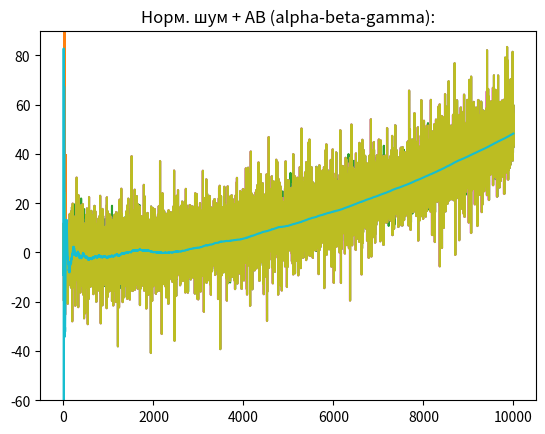

Recreate this plot in Python.
import numpy as np
import math as mt
import matplotlib.pyplot as plt

n = 10000 #ВВ
anomaly_percentage = 10 #Аномальні виміри складають 10% від загальної кількості вимірів у експериментальної вибірки
anomaly_amount = int((n*anomaly_percentage)/100) #к-ть АВ
mean, sd = 0, 5 #вип. сер., похибка

#обчислення похибки
def get_errors(S, mean):
    errors = []
    for i in S:
        error = i-mean
        errors.append(error)
    return errors

#обчислення мат. сподівання
def get_msp(S):
    prb = 1/n
    sum = 0
    for i in range (0, n):
        sum += (S[i] * prb)
    return float(sum)

#метод для виводу статистичних характеристик масивів (медіана, дисперсія, СКВ)
def print_stats(S):
    #print('матриця реалізацій = ', S) #матриця реалізацій
    #print('мат. сподівання ВВ = ', get_msp(S)) #мат. сподівання
    print('медіана ВВ = ', np.median(S)) #медіана
    print('дисперсія ВВ = ', np.var(S)) #дисперсія
    print('СКВ ВВ = ', mt.sqrt(np.var(S))) #середньоквадратичне відхилення
    print('\n')

#метод stat_data з return, але без виводу даних
def get_stats(S):
    median = np.median(S)  #медіана
    dispers = np.var(S)    #дисперсія
    scv = mt.sqrt(dispers) #середньоквадратичне відхилення
    return median, dispers, scv

#метод генерація моделей (ВВ похибки, рівн. з нормальним шумом, адитивна)
def generate_models():
    #похибки
    S = np.zeros((n))
    S = ((np.random.randn(n)) * sd) + mean

    print("Вхідна вибірка")
    print_stats(S)

    #розрахунок похибки
    err = np.zeros((n))
    err = get_errors(S, mean)

    plt.hist(S, bins=20, alpha=0.5, label="похибка")
    plt.title('Закон розподілу вхідних даних')
    plt.show()

    unifrom = np.zeros((n))
    unifrom = np.random.uniform(-10, 10, size=n)

    #трендова модель
    add_model = []
    plus_error = np.zeros((n))
    plus_error = np.add(err, unifrom)

    for i in range(n):
        S[i] = (0.0000005 * i * i) #кв. закон
    add_model = np.add(plus_error, S)

    print('Вхідна вибірка без аномальних вимірів')
    print_stats(add_model)
    
    plt.hist(add_model)
    plt.title('Вхідна вибірка')
    plt.show()

    plt.title('Аномалії відсутні')
    plt.plot(add_model)
    plt.plot(S)
    plt.ylim([-60, 90])
    plt.show()
    return add_model



#метод генерації аномальних вимірів у вибірці
def generate_anomalies(S):
    anom=np.zeros((n))
    for i in range(n):
        anom[i]=np.random.randint(0, n)
    #stat_data(anom)
    for i in range(anomaly_amount):
        S[i]=mt.ceil(np.random.randint(1, n))
    return S

#метод створення адитивної моделі з присутніми аномальними вимірами
S0 = np.zeros((n))
def generate_addtitional_WA(AM, AV):
    SV0=np.zeros((n))
    S2AV=np.zeros((anomaly_amount))
    sWA=np.zeros((n))
    
    for i in range(n):
        S0[i] = (0.0000005 * i * i) #qua
        SV0[i] = abs(AM[i] - S0[i]) #ideal
        sWA[i] = AM[i] #rl
    S2AV = np.random.normal(mean, (3 * sd), anomaly_amount)
    for i in range(anomaly_amount):
        k = int(AV[i])
        sWA[k] = S0[k] + S2AV[i]

    print('Вибірка з аномаліями')
    print_stats(sWA)

    plt.plot(sWA)
    plt.plot(S0)
    plt.title('Аномалії присутні')
    plt.ylim([-60, 90])
    plt.show()
    return sWA, S0


#метод, який виявляє аномалії
def detect_anomalies(sWA):
    idxs=[]
    threshold = 3
    temp_mean = np.mean(sWA)
    temp_sd = np.std(sWA)

    for i in sWA: #zscore
        score = (i - temp_mean) / temp_sd
        if (np.abs(score) > threshold):
            idxs.append(sWA.index(i))

    return idxs

#метод, який відкидає знайдені detect_anomalies() аномалії
def correct_anomalies(sWA):
    anomaly_idxs = detect_anomalies(sWA)

    temp = []
    for i in sWA: #correct
        if(not sWA.index(i) in anomaly_idxs):
            temp.append(i)
    sWA=temp

    plt.plot(sWA)
    plt.plot(S0)
    plt.title('Аномалії усунені')
    plt.ylim([-60, 90])
    plt.show()


#метод альфа бета гама фільтру
def alpha_beta_gama_filter(Zin, iter):

    Zout = np.zeros((iter, 1)) #вихідні значення
    t0 = 1 #період оновлення інформації
    Zsp_n_1 = (Zin[1, 0] - Zin[0, 0]) / t0 #швидкість n-1
    Zacln=1 #прискорення
    Zextra = Zsp_n_1 + Zin[0, 0]*t0 + Zacln*t0/2 #екстрапольоване значення

    alpha = 1 # 3*(3*1^2 - 3*1 +2) / (1*(1+1)*(1+2))
    beta = 3 # 18(2*1 - 1) / (t0 * (1+1)*(1+2)*1)
    gamma = 10 # 60 / (t0^2 * (1+1)*(1+2)*1)

    Zout[0, 0] = Zin[0, 0] + alpha * (Zin[0, 0])
    for i in range(1, iter):
        Zout[i, 0] = Zextra + alpha * (Zin[i, 0] - Zextra)  #координати
        Zspeed = (Zsp_n_1+Zacln*t0) + (beta / t0) * (Zin[i, 0] - Zextra)  #швидкість

        Zacln = Zacln + (gamma/pow(t0, 2))*(Zin[i, 0] - Zextra) #прискорення
        
        Zsp_n_1 = Zspeed # швидкість n-1
        Zextra = Zout[i, 0] + Zsp_n_1

        alpha = 3*(2*(pow(i, 2)) - 3*i + 2) / (i*(i+1)*(i+2))
        beta = 18*(2*i - 1) / (t0 * (i+1)*(i+2)*i)
        gamma = 60 / (pow(t0, 2) * (i+1)*(i+2)*i)
    #print('Zin = ', Zin, 'Zout = ', Zout)

    return Zout


def ensmoothen(S0, sWN, sWA):
    Zin = np.zeros((n, 1))

    for i in range(n):
        Zin[i, 0] = float(S0[i])
        Zin[i, 0] = float(sWN[i])
        Zin[i, 0] = float(sWA[i])
    result = alpha_beta_gama_filter(Zin, n)

    plt.plot(Zin)
    plt.plot(result)
    plt.title('Норм. шум + АВ (alpha-beta-gamma):')
    plt.show()
    
    Zin = np.zeros((n, 1))

    #бeз шуму
    for i in range(n):
        Zin[i, 0] = float(S0[i])
        Zin[i, 0] = float(sWN[i])
    smooth_NN = alpha_beta_gama_filter(Zin, n)

    #з шумом
    for i in range(n):
        Zin[i, 0] = float(sWN[i])
    smooth_WN = alpha_beta_gama_filter(Zin, n)
    
    #з аномаліями
    for i in range(np.size(sWA)): #np.size(VV_AV) < n
        Zin[i, 0] = float(sWA[i])
    smooth_WA = alpha_beta_gama_filter(Zin, n)

    sNN_C= np.zeros((n)); sWN_C = np.zeros((n)); sWA_C = np.zeros((n))
    for i in range(n):
         sNN_C[i] = abs(smooth_NN[i] - S0[i])
         sWN_C[i] = abs(smooth_WN[i] - S0[i])
         sWA_C[i] = abs(smooth_WA[i] - S0[i])

    print('Згладжена вибірка (ABG):')
    sNN_msp, sNN_var, sNN_sd = get_stats(sNN_C)
    sWN_msp, sWN_var, sWN_sd = get_stats(sWN_C)
    sWA_msp, sWA_var, sWA_sd = get_stats(sWA_C)
    print('                    БЕЗ ПОХИБОК            ПОХИБКИ НОРМАЛЬНІ              ПОХИБКИ АНОМАЛЬНІ')
    print('Мат. сподівання | ', sNN_msp, ' | ', sWN_msp, ' | ', sWA_msp)
    print('Дисперсія       | ', sNN_var, ' | ', sWN_var, ' | ', sWA_var)
    print('СК відхилення   | ', sNN_sd, ' | ', sWN_sd, ' | ', sWA_sd)
    return smooth_NN, smooth_WN, smooth_WA



def main():
    AM = generate_models()
    AV=np.zeros((anomaly_amount))
    AV = generate_anomalies(AV)
    sWA, S0 = generate_addtitional_WA(AM, AV)

    sWA = sWA.tolist()
    correct_anomalies(sWA)

    ensmoothen(S0, AM, sWA)

main()